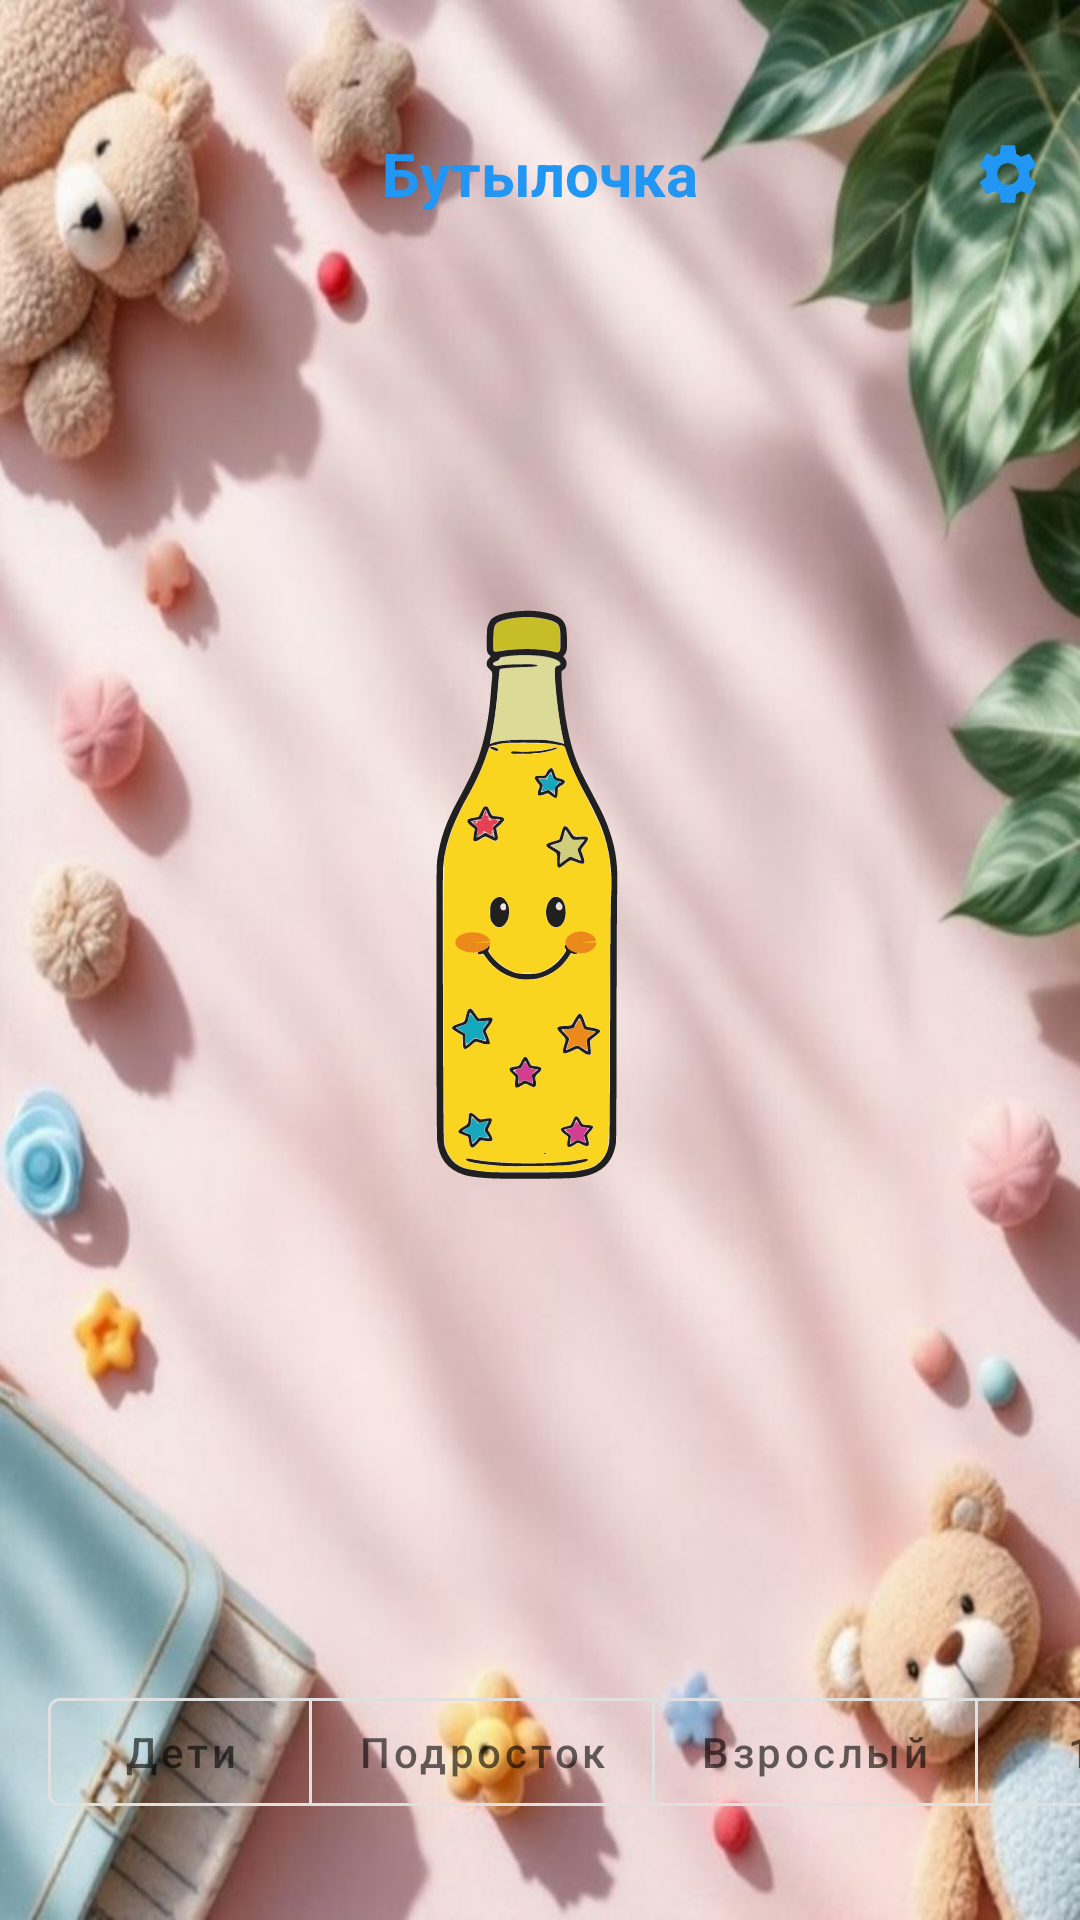

Write the Android layout XML for this screen, with the resource values it uses.
<!-- AndroidManifest.xml: activity theme Theme.MaterialComponents.DayNight.NoActionBar -->
<!-- res/layout/activity_game.xml -->
<?xml version="1.0" encoding="utf-8"?>
<androidx.constraintlayout.widget.ConstraintLayout xmlns:android="http://schemas.android.com/apk/res/android"
    xmlns:app="http://schemas.android.com/apk/res-auto"
    android:layout_width="match_parent"
    android:layout_height="match_parent"
    android:background="@drawable/background_children"
    android:paddingTop="30dp">

    
    <com.google.android.material.appbar.MaterialToolbar
        android:id="@+id/toolbar"
        android:layout_width="0dp"
        android:layout_height="?attr/actionBarSize"
        android:background="@android:color/transparent"
        app:layout_constraintEnd_toEndOf="parent"
        app:layout_constraintStart_toStartOf="parent"
        app:layout_constraintTop_toTopOf="parent">

        <TextView
            android:layout_width="wrap_content"
            android:layout_height="wrap_content"
            android:layout_gravity="center"
            android:text="@string/game_toolbar_title"
            android:textColor="@color/primary"
            android:textSize="20sp"
            android:textStyle="bold" />

    </com.google.android.material.appbar.MaterialToolbar>

    
    <ImageButton
        android:id="@+id/btnSettings"
        android:layout_width="48dp"
        android:layout_height="48dp"
        android:background="?attr/selectableItemBackgroundBorderless"
        android:padding="8dp"
        android:src="@drawable/ic_settings"
        app:layout_constraintBottom_toBottomOf="@id/toolbar"
        app:layout_constraintEnd_toEndOf="@id/toolbar"
        app:layout_constraintTop_toTopOf="@id/toolbar"
        app:tint="@color/primary" />

    
    <ImageView
        android:id="@+id/ivBottle"
        android:layout_width="220dp"
        android:layout_height="220dp"
        android:src="@drawable/ic_bottle_children"
        android:contentDescription="Бутылка"
        android:clickable="true"
        android:focusable="true"
        app:layout_constraintBottom_toTopOf="@id/buttonContainer"
        app:layout_constraintEnd_toEndOf="parent"
        app:layout_constraintStart_toStartOf="parent"
        app:layout_constraintTop_toBottomOf="@id/toolbar"
        app:layout_constraintVertical_bias="0.4" />

    
    <androidx.constraintlayout.widget.ConstraintLayout
        android:id="@+id/buttonContainer"
        android:layout_width="match_parent"
        android:layout_height="wrap_content"
        android:layout_marginBottom="32dp"
        app:layout_constraintBottom_toBottomOf="parent"
        app:layout_constraintEnd_toEndOf="parent"
        app:layout_constraintStart_toStartOf="parent">

        
        <HorizontalScrollView
            android:id="@+id/horizontalScrollView"
            android:layout_width="wrap_content"
            android:layout_height="wrap_content"
            android:overScrollMode="always"
            android:scrollbars="none"
            app:layout_constraintBottom_toBottomOf="parent"
            app:layout_constraintEnd_toEndOf="parent"
            app:layout_constraintStart_toStartOf="parent"
            app:layout_constraintTop_toTopOf="parent">

            <LinearLayout
                android:id="@+id/buttonsContainer"
                android:layout_width="wrap_content"
                android:layout_height="wrap_content"
                android:gravity="center"
                android:orientation="horizontal"
                android:paddingStart="16dp"
                android:paddingEnd="16dp">

                <com.google.android.material.button.MaterialButtonToggleGroup
                    android:id="@+id/btnGroupMode"
                    style="@style/Widget.Material3.MaterialButtonGroup.Connected"
                    android:layout_width="wrap_content"
                    android:layout_height="wrap_content"
                    android:orientation="horizontal"
                    app:selectionRequired="true"
                    app:singleSelection="true">

                    <com.google.android.material.button.MaterialButton
                        android:id="@+id/btnModeChildren"
                        style="?attr/materialButtonOutlinedStyle"
                        android:layout_width="wrap_content"
                        android:layout_height="wrap_content"
                        android:paddingStart="16dp"
                        android:paddingEnd="16dp"
                        android:text="@string/game_mode_children"
                        android:textAllCaps="false" />

                    <com.google.android.material.button.MaterialButton
                        android:id="@+id/btnModeTeen"
                        style="?attr/materialButtonOutlinedStyle"
                        android:layout_width="wrap_content"
                        android:layout_height="wrap_content"
                        android:paddingStart="16dp"
                        android:paddingEnd="16dp"
                        android:text="@string/game_mode_teen"
                        android:textAllCaps="false" />

                    <com.google.android.material.button.MaterialButton
                        android:id="@+id/btnModeAdult"
                        style="?attr/materialButtonOutlinedStyle"
                        android:layout_width="wrap_content"
                        android:layout_height="wrap_content"
                        android:paddingStart="16dp"
                        android:paddingEnd="16dp"
                        android:text="@string/game_mode_adult"
                        android:textAllCaps="false" />

                    <com.google.android.material.button.MaterialButton
                        android:id="@+id/btnModeAdultPlus"
                        style="?attr/materialButtonOutlinedStyle"
                        android:layout_width="wrap_content"
                        android:layout_height="wrap_content"
                        android:paddingStart="16dp"
                        android:paddingEnd="16dp"
                        android:text="@string/game_mode_adult_plus"
                        android:textAllCaps="false" />

                    <com.google.android.material.button.MaterialButton
                        android:id="@+id/btnModeSex"
                        style="?attr/materialButtonOutlinedStyle"
                        android:layout_width="wrap_content"
                        android:layout_height="wrap_content"
                        android:paddingStart="16dp"
                        android:paddingEnd="16dp"
                        android:text="@string/game_mode_sex"
                        android:textAllCaps="false" />

                </com.google.android.material.button.MaterialButtonToggleGroup>

            </LinearLayout>

        </HorizontalScrollView>

    </androidx.constraintlayout.widget.ConstraintLayout>

</androidx.constraintlayout.widget.ConstraintLayout>
<!-- resources referenced by this layout -->
<resources>
  <color name="primary">#2196F3</color>
  <!-- drawable background_children: jpg bitmap (drawable, 60869 bytes) -->
  <!-- drawable ic_bottle_children: vector/xml drawable (drawable, 24892 chars, omitted) -->
  <!-- drawable ic_settings (drawable) -->
  <vector xmlns:android="http://schemas.android.com/apk/res/android"
      android:width="24dp"
      android:height="24dp"
      android:viewportWidth="24"
      android:viewportHeight="24">
      <path
          android:fillColor="#FF000000"
          android:pathData="M19.14,12.94c0.04,-0.3 0.06,-0.61 0.06,-0.94c0,-0.32 -0.02,-0.64 -0.07,-0.94l2.03,-1.58c0.18,-0.14 0.23,-0.41 0.12,-0.61l-1.92,-3.32c-0.12,-0.22 -0.37,-0.29 -0.59,-0.22l-2.39,0.96c-0.5,-0.38 -1.03,-0.7 -1.62,-0.94L14.4,2.81c-0.04,-0.24 -0.24,-0.41 -0.48,-0.41h-3.84c-0.24,0 -0.43,0.17 -0.47,0.41L9.25,5.35C8.66,5.59 8.12,5.92 7.63,6.29L5.24,5.33c-0.22,-0.08 -0.47,0 -0.59,0.22L2.74,8.87C2.62,9.07 2.66,9.34 2.86,9.48l2.03,1.58C4.84,11.36 4.8,11.69 4.8,12s0.02,0.64 0.07,0.94l-2.03,1.58c-0.18,0.14 -0.23,0.41 -0.12,0.61l1.92,3.32c0.12,0.22 0.37,0.29 0.59,0.22l2.39,-0.96c0.5,0.38 1.03,0.7 1.62,0.94l0.36,2.54c0.05,0.24 0.24,0.41 0.48,0.41h3.84c0.24,0 0.44,-0.17 0.47,-0.41l0.36,-2.54c0.59,-0.24 1.13,-0.56 1.62,-0.94l2.39,0.96c0.22,0.08 0.47,0 0.59,-0.22l1.92,-3.32c0.12,-0.22 0.07,-0.47 -0.12,-0.61L19.14,12.94zM12,15.6c-1.98,0 -3.6,-1.62 -3.6,-3.6s1.62,-3.6 3.6,-3.6s3.6,1.62 3.6,3.6S13.98,15.6 12,15.6z"/>
  </vector>
  <string name="game_mode_adult">Взрослый</string>
  <string name="game_mode_adult_plus">18+</string>
  <string name="game_mode_children">Дети</string>
  <string name="game_mode_sex">Секс</string>
  <string name="game_mode_teen">Подросток</string>
  <string name="game_toolbar_title">Бутылочка</string>
</resources>
